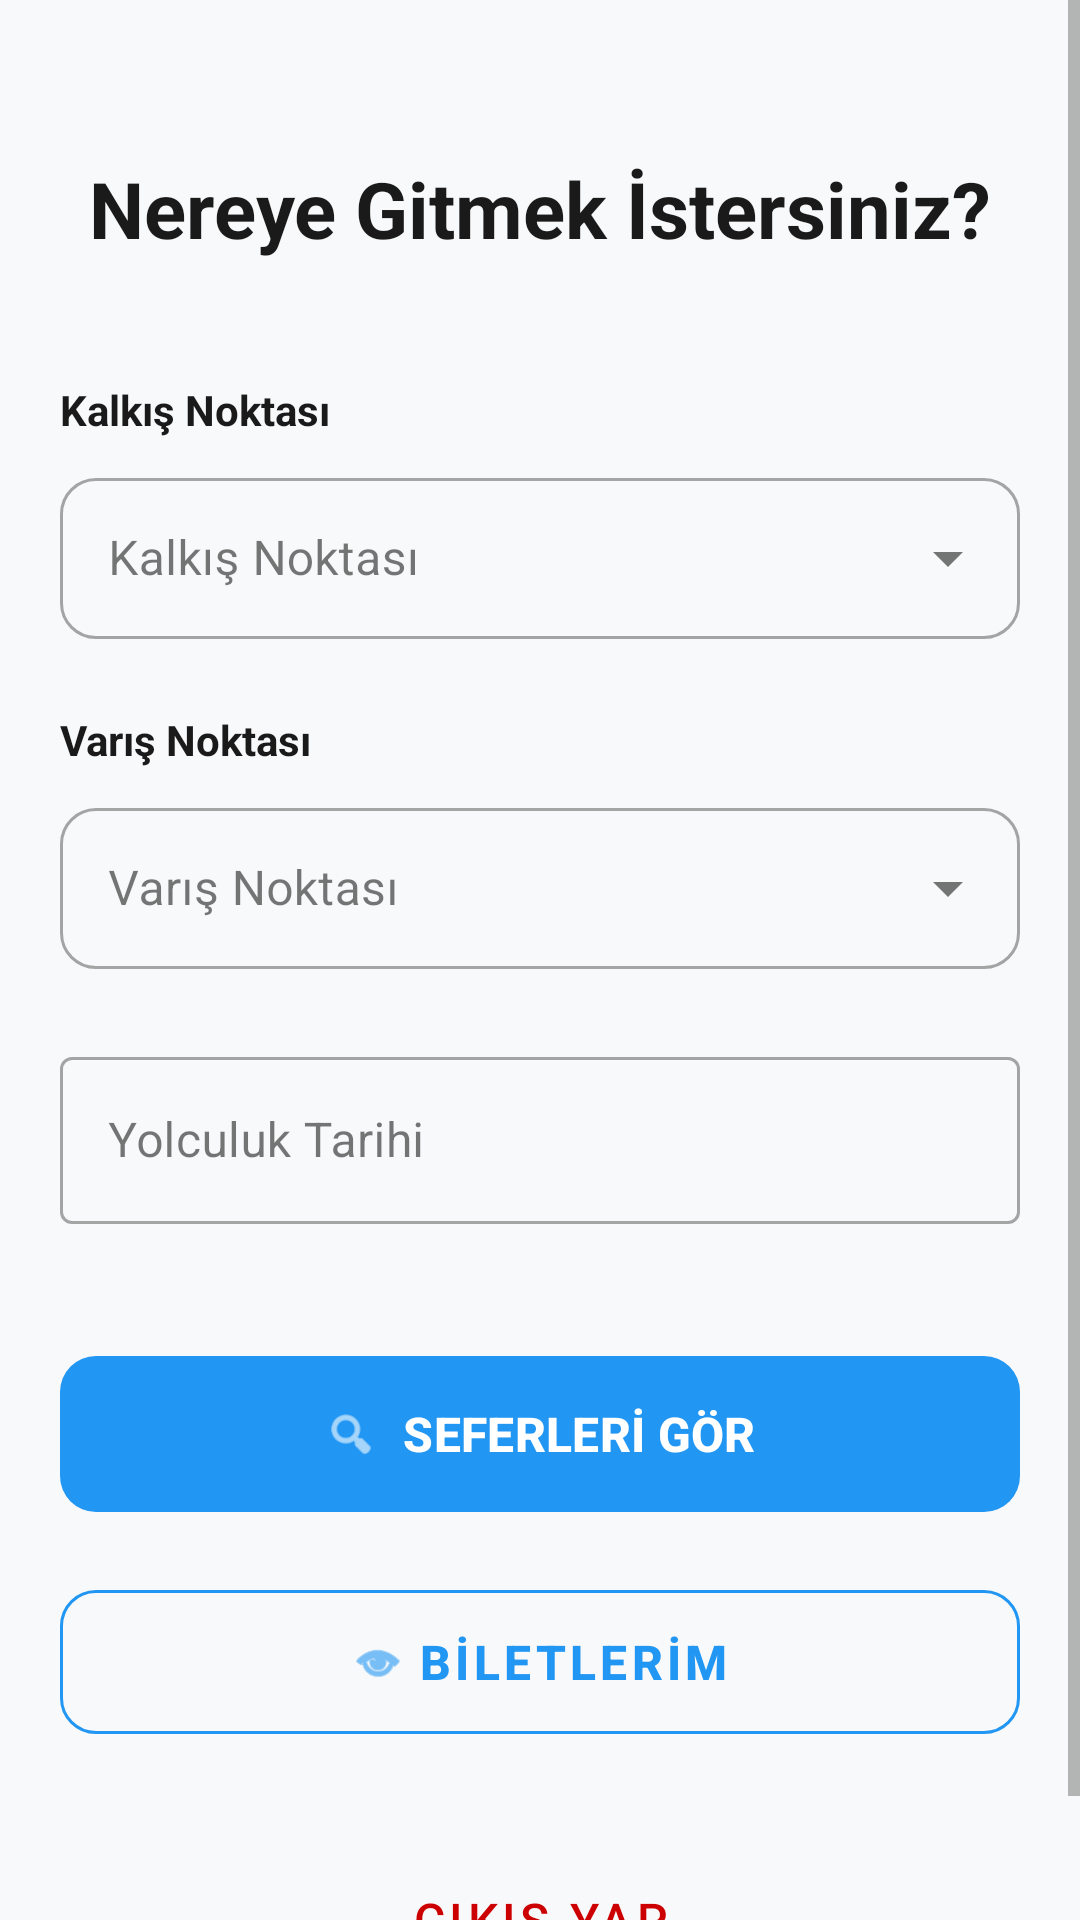

Write the Android layout XML for this screen, with the resource values it uses.
<!-- AndroidManifest.xml: application theme Theme.RezervasyonApp1 -->
<!-- res/layout/fragment_anasayfa.xml -->
<?xml version="1.0" encoding="utf-8"?>
<ScrollView xmlns:android="http://schemas.android.com/apk/res/android"
    xmlns:app="http://schemas.android.com/apk/res-auto"
    xmlns:tools="http://schemas.android.com/tools"
    android:layout_width="match_parent"
    android:layout_height="match_parent"
    android:fillViewport="true"
    android:background="@color/background">

    <androidx.constraintlayout.widget.ConstraintLayout
        android:layout_width="match_parent"
        android:layout_height="wrap_content"
        android:padding="20dp"
        tools:context=".ui.fragment.AnasayfaFragment">

        <TextView
            android:id="@+id/textViewAnasayfaBaslik"
            android:layout_width="wrap_content"
            android:layout_height="wrap_content"
            android:layout_marginTop="32dp"
            android:text="Nereye Gitmek İstersiniz?"
            android:textSize="26sp"
            android:textStyle="bold"
            android:textColor="@color/text_primary"
            app:layout_constraintEnd_toEndOf="parent"
            app:layout_constraintStart_toStartOf="parent"
            app:layout_constraintTop_toTopOf="parent" />

        <TextView
            android:id="@+id/labelNereden"
            android:layout_width="wrap_content"
            android:layout_height="wrap_content"
            android:layout_marginTop="40dp"
            android:text="Kalkış Noktası"
            android:textColor="@color/text_primary"
            android:textSize="14sp"
            android:textStyle="bold"
            app:layout_constraintStart_toStartOf="parent"
            app:layout_constraintTop_toBottomOf="@+id/textViewAnasayfaBaslik" />

        <com.google.android.material.textfield.TextInputLayout
            android:id="@+id/textInputLayoutNereden"
            style="@style/Widget.MaterialComponents.TextInputLayout.OutlinedBox.ExposedDropdownMenu"
            android:layout_width="match_parent"
            android:layout_height="wrap_content"
            android:layout_marginTop="8dp"
            android:hint="Kalkış Noktası"
            app:boxCornerRadiusBottomEnd="12dp"
            app:boxCornerRadiusBottomStart="12dp"
            app:boxCornerRadiusTopEnd="12dp"
            app:boxCornerRadiusTopStart="12dp"
            app:endIconMode="dropdown_menu"
            app:layout_constraintTop_toBottomOf="@+id/labelNereden">

            <AutoCompleteTextView
                android:id="@+id/autoCompleteNereden"
                android:layout_width="match_parent"
                android:layout_height="wrap_content"
                android:inputType="none"
                android:padding="16dp"
                android:textColor="@color/text_primary" />
        </com.google.android.material.textfield.TextInputLayout>

        <TextView
            android:id="@+id/labelNereye"
            android:layout_width="wrap_content"
            android:layout_height="wrap_content"
            android:layout_marginTop="24dp"
            android:text="Varış Noktası"
            android:textColor="@color/text_primary"
            android:textSize="14sp"
            android:textStyle="bold"
            app:layout_constraintStart_toStartOf="parent"
            app:layout_constraintTop_toBottomOf="@+id/textInputLayoutNereden" />

        <com.google.android.material.textfield.TextInputLayout
            android:id="@+id/textInputLayoutNereye"
            style="@style/Widget.MaterialComponents.TextInputLayout.OutlinedBox.ExposedDropdownMenu"
            android:layout_width="match_parent"
            android:layout_height="wrap_content"
            android:layout_marginTop="8dp"
            android:hint="Varış Noktası"
            app:boxCornerRadiusBottomEnd="12dp"
            app:boxCornerRadiusBottomStart="12dp"
            app:boxCornerRadiusTopEnd="12dp"
            app:boxCornerRadiusTopStart="12dp"
            app:endIconMode="dropdown_menu"
            app:layout_constraintTop_toBottomOf="@+id/labelNereye">

            <AutoCompleteTextView
                android:id="@+id/autoCompleteNereye"
                android:layout_width="match_parent"
                android:layout_height="wrap_content"
                android:inputType="none"
                android:padding="16dp"
                android:textColor="@color/text_primary" />
        </com.google.android.material.textfield.TextInputLayout>

        <com.google.android.material.textfield.TextInputLayout
            android:id="@+id/textInputLayoutTarih"
            style="@style/Widget.MaterialComponents.TextInputLayout.OutlinedBox"
            android:layout_width="match_parent"
            android:layout_height="wrap_content"
            android:layout_marginTop="24dp"
            android:hint="Yolculuk Tarihi"
            app:layout_constraintTop_toBottomOf="@+id/textInputLayoutNereye">

            <com.google.android.material.textfield.TextInputEditText
                android:id="@+id/editTextTarih"
                android:layout_width="match_parent"
                android:layout_height="wrap_content"
                android:focusable="false"
                android:clickable="true" />
        </com.google.android.material.textfield.TextInputLayout>

        <com.google.android.material.button.MaterialButton
            android:id="@+id/buttonSeferAra"
            android:layout_width="match_parent"
            android:layout_height="60dp"
            android:layout_marginTop="40dp"
            android:text="SEFERLERİ GÖR"
            android:textSize="16sp"
            android:textStyle="bold"
            app:cornerRadius="12dp"
            app:icon="@android:drawable/ic_menu_search"
            app:iconGravity="textStart"
            app:layout_constraintTop_toBottomOf="@+id/textInputLayoutTarih" />

        <com.google.android.material.button.MaterialButton
            android:id="@+id/buttonBiletlerim"
            android:layout_width="match_parent"
            android:layout_height="60dp"
            android:layout_marginTop="16dp"
            android:text="BİLETLERİM"
            android:textSize="16sp"
            android:textStyle="bold"
            style="@style/Widget.MaterialComponents.Button.OutlinedButton"
            app:cornerRadius="12dp"
            app:icon="@android:drawable/ic_menu_view"
            app:iconGravity="textStart"
            app:strokeColor="@color/primary"
            app:layout_constraintTop_toBottomOf="@+id/buttonSeferAra" />

        <com.google.android.material.button.MaterialButton
            android:id="@+id/CikisYap"
            android:layout_width="wrap_content"
            android:layout_height="wrap_content"
            android:layout_marginTop="32dp"
            android:layout_marginBottom="16dp"
            android:text="ÇIKIŞ YAP"
            android:textSize="16sp"
            android:textColor="@android:color/holo_red_dark"
            style="@style/Widget.MaterialComponents.Button.TextButton"
            app:layout_constraintTop_toBottomOf="@+id/buttonBiletlerim"
            app:layout_constraintStart_toStartOf="parent"
            app:layout_constraintEnd_toEndOf="parent" />

    </androidx.constraintlayout.widget.ConstraintLayout>
</ScrollView>
<!-- resources referenced by this layout -->
<resources>
  <color name="background">#F8F9FA</color>
  <color name="primary">#2196F3</color>
  <color name="text_primary">#1A1A1A</color>
  <style name="Theme.RezervasyonApp1" parent="Base.Theme.RezervasyonApp1" />
  <style name="Base.Theme.RezervasyonApp1" parent="Theme.Material3.Light.NoActionBar">
          
          <item name="colorPrimary">@color/primary</item>
          <item name="colorPrimaryVariant">@color/primary_dark</item>
          <item name="colorOnPrimary">@color/white</item>
          <item name="colorSecondary">@color/accent</item>
          <item name="colorOnSecondary">@color/white</item>
          <item name="android:colorBackground">@color/background</item>
          <item name="colorSurface">@color/surface</item>
          <item name="colorOnSurface">@color/text_primary</item>
          <item name="android:textColorPrimary">@color/text_primary</item>
          <item name="android:textColorSecondary">@color/text_secondary</item>
      </style>
  <color name="primary_dark">#1976D2</color>
  <color name="white">#FFFFFFFF</color>
  <color name="accent">#4CAF50</color>
  <color name="surface">#FFFFFF</color>
  <color name="text_secondary">#757575</color>
</resources>
